Run: headless pygame with SDL's dummy video driver; simulated clock (each Clock.tick advances the game by its frame time, no real sleeping); random seed 0; keys injected as events and as key.get_pressed() state; no mouse input.
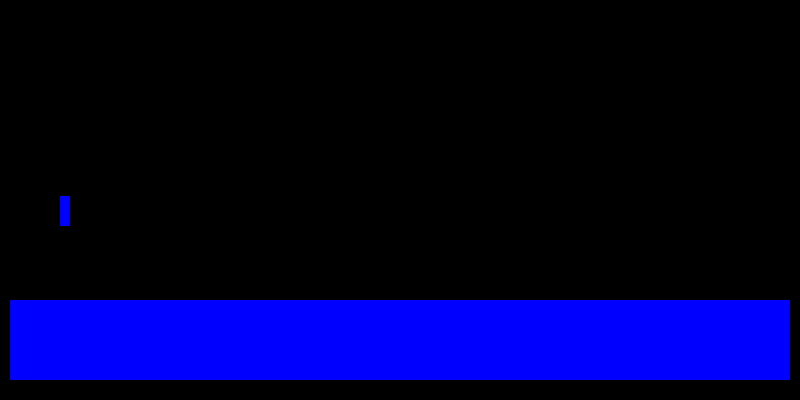
Frame 1 of 4 · flips 1–60 · no input
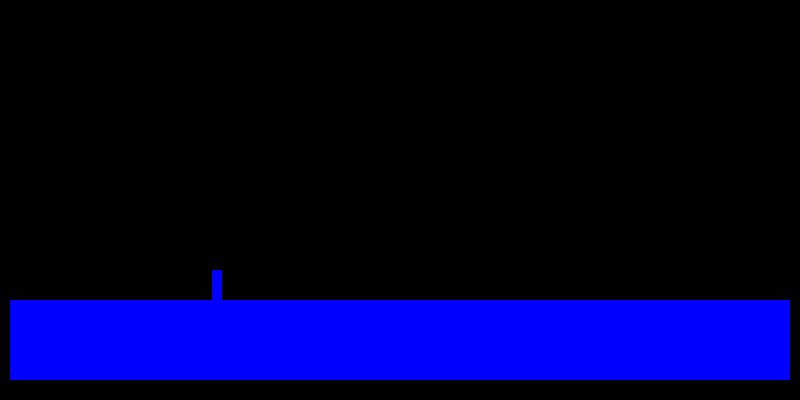
Frame 2 of 4 · flips 61–180 · tapped SPACE, RETURN · held RIGHT (→), D
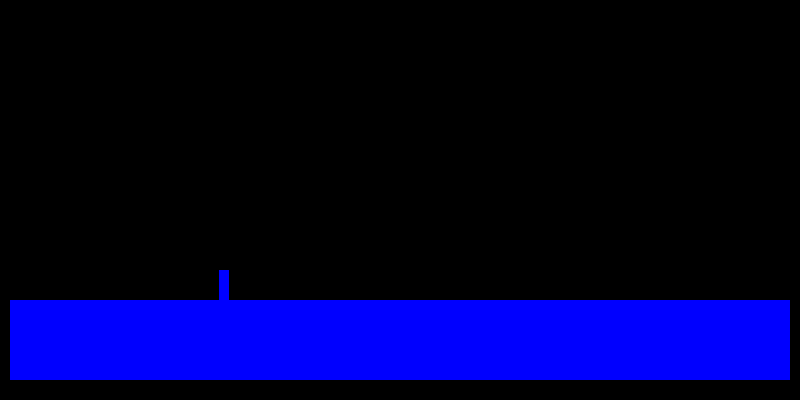
Frame 3 of 4 · flips 181–300 · held DOWN (↓), S
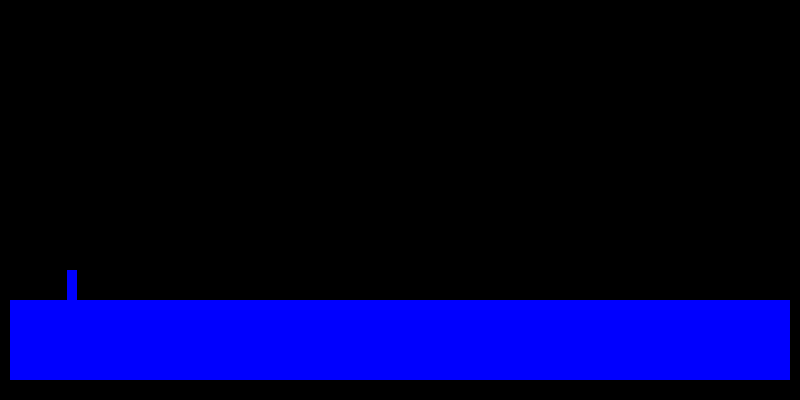
Frame 4 of 4 · flips 301–420 · held LEFT (←), A, UP (↑), W

The pygame program that drew these frames:

from __future__ import annotations
import math

import pygame


# class Box:
#     def __init__(self, x: int, y: int, width: int, height: int, velocity: tuple[int, int] = None):
#         self.x = x
#         self.y = y
#         self.width = width
#         self.height = height
#         self.vx, self.vy = velocity if velocity else 0, 0
#         self.stationary = not bool(velocity)
#
#     @property
#     def x2(self):
#         return self.x + self.width
#
#     @property
#     def y2(self):
#         return self.y + self.height
#
#     @property  # UNUSED
#     def bounds(self) -> tuple[int, int, int, int]:
#         return self.x, self.y, self.x + self.width, self.y + self.height
#
#     def _is_colliding(self, box: Box) -> bool:
#         return self.x < box.x2 and self.x2 > box.x and self.y < box.y2 and self.y2 > box.y
#
#     def collide(self, box: Box):
#         if self.stationary and box.stationary:
#             return
#
#         if self._is_colliding(box):
#             pass


class Hitbox:
    def __init__(self, x: float, y: float, width: int, height: int):
        self.rect = pygame.Rect(x, y, width, height)
        self.left = x
        self.top = y

    @property
    def x(self):
        """Alias for self.left"""
        return self.left

    @x.setter
    def x(self, value: float):
        self.left = value

    @property
    def y(self):
        """Alias for self.top"""
        return self.top

    @y.setter
    def y(self, value: float):
        self.top = value

    @property
    def left(self):
        return self._left

    @left.setter
    def left(self, value: float):
        self._left = value
        self.rect.left = value

    @property
    def top(self):
        return self._top

    @top.setter
    def top(self, value: float):
        self._top = value
        self.rect.top = value

    @property
    def right(self):
        return self.left + self.rect.width

    @right.setter
    def right(self, value: float):
        self.left = value - self.rect.width
        self.rect.right = value

    @property
    def bottom(self):
        return self.top + self.rect.height

    @bottom.setter
    def bottom(self, value: float):
        self.top = value - self.rect.height
        self.rect.bottom = value

    def move(self, dx: float, dy: float, boxes: list[Hitbox]) -> list[str]:
        self.left += dx
        self.top += dy

        collisions = []

        for box in boxes:
            if self.rect.colliderect(box.rect):
                # if dx > 0:
                #     collisions.append("right")
                #     self.right = box.rect.left
                # if dx < 0:
                #     collisions.append("left")
                #     self.left = box.rect.right
                if dy > 0:
                    collisions.append("bottom")
                    self.bottom = box.rect.top
                if dy < 0:
                    collisions.append("top")
                    self.top = box.rect.bottom

        return collisions

    def draw(self, window: pygame.Surface):
        window.fill((0, 0, 255), self.rect)


class Player(Hitbox):
    SIDE_SPEED_ACCEL = 30
    SIDE_SPEED_CAP = 80

    JUMP_STRENGTH = 200
    ROLL_STRENGTH = 300
    SLAM_STRENGTH = 800

    # The number of jumps the player has
    JUMPS = 2
    # Slam length in seconds
    SLAM_LENGTH = 1
    # Roll cooldown in seconds
    ROLL_COOLDOWN = 0.5

    # The decay of the rolling velocity
    ROLL_VX_DECAY = 3
    # The decay of the velocity added by controlling the player
    CONTROL_VX_DECAY = 10
    # The decay of the slamming velocity
    SLAM_VY_DECAY = 1

    def __init__(self, x: float, y: float):
        super().__init__(x, y, 10, 30)
        self.jumps = 2  # How many jumps the player has left (is reset when touching ground)
        self.rolling = False  # If the player is currently rolling
        self.roll_cooldown = 0  # The time until the player can roll again in seconds
        self.roll_vx = 0  # The velocity added by rolling
        self.facing = 1  # The direction the player is currently facing (-1 for left, 1 for right)
        self.controlled_vx = 0  # The controlled velocity of the player in the x direction (- is left, + is right)
        self.general_vy = 0  # The general (not slamming) velocity in the y direction (- is up, + is down)
        self.slamming = False  # If the player is currently slamming
        self.slam_vy = 0  # The velocity added by slamming

    @property
    def vx(self):
        return self.controlled_vx + self.roll_vx

    @vx.setter
    def vx(self, value):
        total_vx = self.vx or 1
        self.controlled_vx = value * (self.controlled_vx / total_vx)
        self.roll_vx = value * (self.roll_vx / total_vx)

    @property
    def vy(self):
        return self.general_vy + self.slam_vy

    @vy.setter
    def vy(self, value):
        total_vy = self.vy or 1
        self.general_vy = value * (self.general_vy / total_vy)
        self.slam_vy = value * (self.slam_vy / total_vy)

    @property
    def rolling(self):
        return self._rolling

    @rolling.setter
    def rolling(self, value: bool):
        self._rolling = value
        # Reset cooldown on stop rolling
        if not value:
            self.roll_cooldown = Player.ROLL_COOLDOWN

    def handle_moves(self, *move_types: str):
        if "left" in move_types:
            if self.facing > 0:
                self.controlled_vx -= Player.SIDE_SPEED_ACCEL
            elif abs(self.controlled_vx) < Player.SIDE_SPEED_CAP:
                if abs(self.controlled_vx - Player.SIDE_SPEED_ACCEL) <= Player.SIDE_SPEED_CAP:
                    self.controlled_vx -= Player.SIDE_SPEED_ACCEL
                else:
                    self.controlled_vx = -Player.SIDE_SPEED_CAP
            self.facing = -1

        if "right" in move_types:
            if self.facing < 0:
                self.controlled_vx += Player.SIDE_SPEED_ACCEL
            elif abs(self.controlled_vx) < Player.SIDE_SPEED_CAP:
                self.controlled_vx += Player.SIDE_SPEED_ACCEL
                if abs(self.controlled_vx) > Player.SIDE_SPEED_CAP:
                    self.controlled_vx = Player.SIDE_SPEED_CAP
            self.facing = 1

        # Add upwards velocity on jump
        if self.jumps > 0 and "jump" in move_types:
            # Cancel roll if rolling
            if self.rolling:
                self.rolling = False
            self.jumps -= 1
            self.general_vy = -Player.JUMP_STRENGTH

        # Add forwards velocity on roll; Cannot roll if roll is on cooldown
        if not self.rolling and self.roll_cooldown <= 0 and "roll" in move_types:
            # Cancel slam if slamming
            if self.slamming:
                self.slamming = False
            self.rolling = True
            self.roll_vx += Player.ROLL_STRENGTH * self.facing
            # TODO: change hitbox when rolling

        if not self.slamming and "slam" in move_types:
            if self.rolling:
                self.rolling = False
            self.slamming = True
            self.slam_vy += Player.SLAM_STRENGTH

    def update_position(self, dt: float, boxes: list[Hitbox]):
        collisions = super().move(self.vx * dt, self.vy * dt, boxes)

        if "bottom" in collisions:
            self.jumps = 2
            self.slamming = False
            self.vy = 0
            self.vx /= 1 + World.FRICTION

        # TODO: climb ledges, wall climbing

    def tick_changes(self, dt):
        """Updates the values which change per tick

        Parameters
        ----------
        dt : float
            The time between this tick and the last tick in seconds
        """

        # Decay velocities
        self.controlled_vx /= 1 + Player.CONTROL_VX_DECAY * dt
        self.roll_vx /= 1 + Player.ROLL_VX_DECAY * dt
        self.slam_vy /= 1 + Player.SLAM_VY_DECAY * dt

        # Apply gravity
        self.general_vy += World.GRAVITY * dt

        if self.roll_cooldown > 0:
            self.roll_cooldown -= dt
        if self.rolling and abs(self.roll_vx) <= 20:
            self.rolling = False


class World:
    GRAVITY = 300
    FRICTION = 0.1


def main():
    pygame.init()

    size = 800, 400
    window = pygame.display.set_mode(size)
    clock = pygame.time.Clock()

    player = Player(60, 60)

    boxes = [Hitbox(10, 300, 780, 80)]

    while True:
        dt = clock.tick(60) / 1000  # To get in seconds

        move_types = []

        keys = pygame.key.get_pressed()
        if keys[pygame.K_LEFT] or keys[pygame.K_a]:
            move_types.append("left")
        if keys[pygame.K_RIGHT] or keys[pygame.K_d]:
            move_types.append("right")

        for event in pygame.event.get():
            if event.type == pygame.QUIT:
                pygame.quit()
                return
            elif event.type == pygame.KEYDOWN:
                if (keys[pygame.K_s] or keys[pygame.K_DOWN]) and event.key == pygame.K_SPACE:
                    move_types.append("slam")
                elif event.key == pygame.K_SPACE or event.key == pygame.K_w or event.key == pygame.K_UP:
                    move_types.append("jump")
                elif event.key == pygame.K_LSHIFT:
                    move_types.append("roll")

        player.handle_moves(*move_types)
        player.update_position(dt, boxes)
        player.tick_changes(dt)

        # Clear window
        window.fill((0, 0, 0))

        for box in boxes:
            box.draw(window)
        player.draw(window)

        # Update window
        pygame.display.update()


if __name__ == '__main__':
    main()
